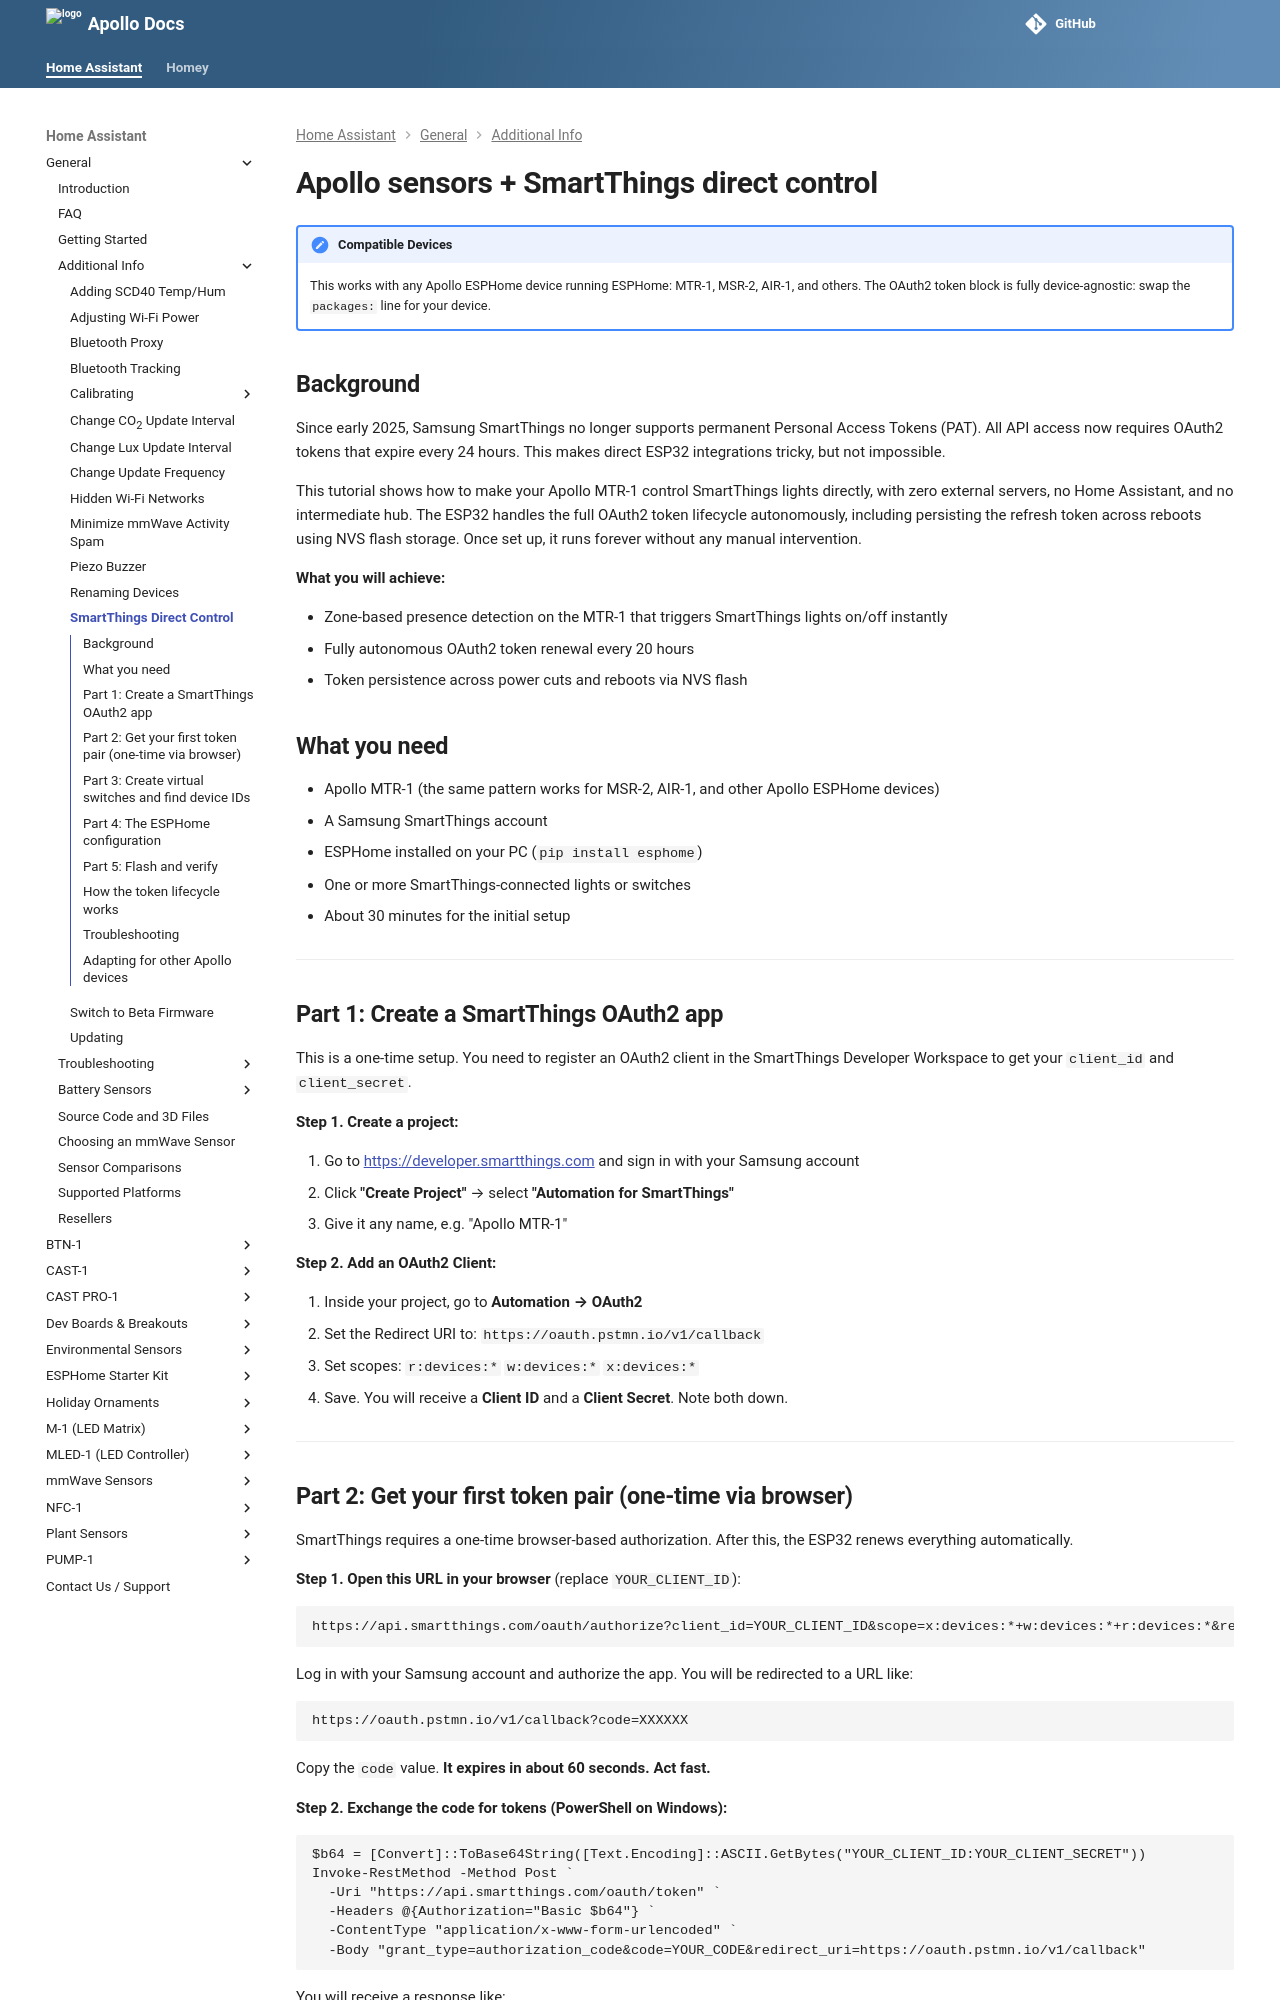

repository: ApolloAutomation/docs · page: products/general/tutorials/smartthings-direct-control/index.html · generator: mkdocs

---
title: Direct SmartThings integration (no hub)
description: Control SmartThings devices directly from Apollo ESPHome sensors using OAuth2, no Home Assistant or hub required.
---

# Apollo sensors + SmartThings direct control

!!! note "Compatible Devices"
    This works with any Apollo ESPHome device running ESPHome: MTR-1, MSR-2, AIR-1, and others. The OAuth2 token block is fully device-agnostic: swap the `packages:` line for your device.

## Background

Since early 2025, Samsung SmartThings no longer supports permanent Personal Access Tokens (PAT). All API access now requires OAuth2 tokens that expire every 24 hours. This makes direct ESP32 integrations tricky, but not impossible.

This tutorial shows how to make your Apollo MTR-1 control SmartThings lights directly, with zero external servers, no Home Assistant, and no intermediate hub. The ESP32 handles the full OAuth2 token lifecycle autonomously, including persisting the refresh token across reboots using NVS flash storage. Once set up, it runs forever without any manual intervention.

**What you will achieve:**

- Zone-based presence detection on the MTR-1 that triggers SmartThings lights on/off instantly
- Fully autonomous OAuth2 token renewal every 20 hours
- Token persistence across power cuts and reboots via NVS flash

## What you need

- Apollo MTR-1 (the same pattern works for MSR-2, AIR-1, and other Apollo ESPHome devices)
- A Samsung SmartThings account
- ESPHome installed on your PC (`pip install esphome`)
- One or more SmartThings-connected lights or switches
- About 30 minutes for the initial setup

---

## Part 1: Create a SmartThings OAuth2 app

This is a one-time setup. You need to register an OAuth2 client in the SmartThings Developer Workspace to get your `client_id` and `client_secret`.

**Step 1. Create a project:**

1. Go to [https://developer.smartthings.com](https://developer.smartthings.com) and sign in with your Samsung account
2. Click **"Create Project"** → select **"Automation for SmartThings"**
3. Give it any name, e.g. "Apollo MTR-1"

**Step 2. Add an OAuth2 Client:**

1. Inside your project, go to **Automation → OAuth2**
2. Set the Redirect URI to: `https://oauth.pstmn.io/v1/callback`
3. Set scopes: `r:devices:*` `w:devices:*` `x:devices:*`
4. Save. You will receive a **Client ID** and a **Client Secret**. Note both down.

---

## Part 2: Get your first token pair (one-time via browser)

SmartThings requires a one-time browser-based authorization. After this, the ESP32 renews everything automatically.

**Step 1. Open this URL in your browser** (replace `YOUR_CLIENT_ID`):

```
https://api.smartthings.com/oauth/authorize?client_id=YOUR_CLIENT_ID&scope=x:devices:*+w:devices:*+r:devices:*&response_type=code&redirect_uri=https://oauth.pstmn.io/v1/callback
```

Log in with your Samsung account and authorize the app. You will be redirected to a URL like:

```
https://oauth.pstmn.io/v1/callback?code=XXXXXX
```

Copy the `code` value. **It expires in about 60 seconds. Act fast.**

**Step 2. Exchange the code for tokens (PowerShell on Windows):**

```powershell
$b64 = [Convert]::ToBase64String([Text.Encoding]::ASCII.GetBytes("YOUR_CLIENT_ID:YOUR_CLIENT_SECRET"))
Invoke-RestMethod -Method Post `
  -Uri "https://api.smartthings.com/oauth/token" `
  -Headers @{Authorization="Basic $b64"} `
  -ContentType "application/x-www-form-urlencoded" `
  -Body "grant_type=authorization_code&code=YOUR_CODE&redirect_uri=https://oauth.pstmn.io/v1/callback"
```

You will receive a response like:

```
access_token  : xxxxxxxx-xxxx-xxxx-xxxx-xxxxxxxxxxxx
refresh_token : yyyyyyyy-yyyy-yyyy-yyyy-yyyyyyyyyyyy
expires_in    : 86399
```

Save both tokens. You will enter them into the ESPHome config exactly once.

**How to generate the Base64 credential string** you will need later:

```powershell
[Convert]::ToBase64String([Text.Encoding]::ASCII.GetBytes("YOUR_CLIENT_ID:YOUR_CLIENT_SECRET"))
```

Save this Base64 string too.

---
